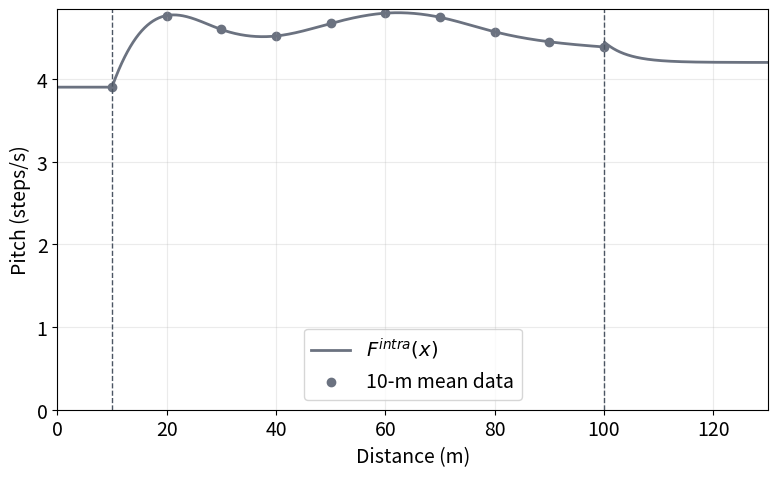
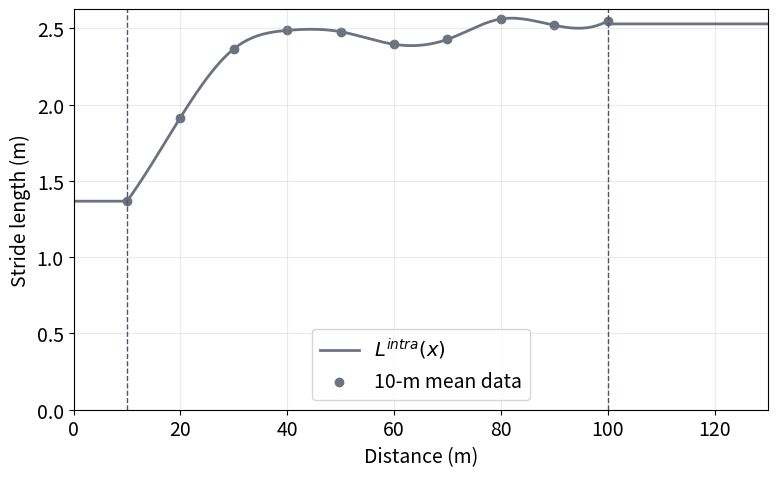

Reproduce these figures in Python, in order.
import numpy as np
import pandas as pd
import matplotlib.pyplot as plt
from scipy.interpolate import CubicSpline

COLOR_INTRA = "#6b7280"
COLOR_INTRA_DARK = "#4b5563"


def configure_matplotlib_fonts() -> None:
    plt.rcParams["font.size"] = 14
    plt.rcParams["axes.labelsize"] = 14
    plt.rcParams["xtick.labelsize"] = 14
    plt.rcParams["ytick.labelsize"] = 14
    plt.rcParams["legend.fontsize"] = 14
    plt.rcParams["font.family"] = "sans-serif"
    plt.rcParams["font.sans-serif"] = [
        "Hiragino Sans",
        "Yu Gothic",
        "Noto Sans CJK JP",
        "IPAexGothic",
        "TakaoGothic",
        "DejaVu Sans",
    ]
    plt.rcParams["axes.unicode_minus"] = False


configure_matplotlib_fonts()

# ============================================================
# Ae, Ito, and Suzuki (1992)
# Men's 100 m final
# ============================================================

dist = np.array(
    [10, 20, 30, 40, 50, 60, 70, 80, 90, 100],
    dtype=float
)

data = {
    "Lewis": {
        "f": [3.83, 4.81, 4.45, 4.41, 4.66, 4.86, 4.76, 4.45, 4.34, 4.53],
        "L": [1.39, 1.92, 2.44, 2.55, 2.56, 2.42, 2.50, 2.71, 2.65, 2.57]
    },
    "Burrell": {
        "f": [3.59, 4.81, 4.61, 4.43, 4.41, 4.50, 4.57, 4.50, 4.34, 4.23],
        "L": [1.52, 1.96, 2.38, 2.57, 2.61, 2.58, 2.52, 2.64, 2.59, 2.71]
    },
    "Mitchell": {
        "f": [4.28, 4.96, 4.61, 4.70, 4.92, 4.94, 4.74, 4.60, 4.67, 4.61],
        "L": [1.30, 1.88, 2.33, 2.42, 2.34, 2.33, 2.46, 2.53, 2.43, 2.44]
    },
    "Christie": {
        "f": [3.89, 4.95, 4.65, 4.48, 4.54, 4.72, 4.84, 4.75, 4.44, 4.20],
        "L": [1.39, 1.91, 2.34, 2.51, 2.59, 2.46, 2.40, 2.48, 2.50, 2.71]
    },
    "Fredericks": {
        "f": [4.31, 4.36, 4.61, 4.59, 4.91, 5.02, 4.96, 4.80, 4.66, 4.37],
        "L": [1.25, 1.94, 2.36, 2.39, 2.34, 2.29, 2.35, 2.45, 2.41, 2.50]
    },
    "Stewart": {
        "f": [3.37, 5.02, 4.85, 4.79, 4.90, 4.97, 4.83, 4.55, 4.58, 4.73],
        "L": [1.43, 1.86, 2.27, 2.35, 2.38, 2.31, 2.35, 2.52, 2.43, 2.35]
    },
    "da Silva": {
        "f": [3.96, 4.91, 4.49, 4.27, 4.36, 4.61, 4.73, 4.69, 4.36, 4.16],
        "L": [1.32, 1.92, 2.40, 2.63, 2.60, 2.44, 2.35, 2.45, 2.55, 2.57]
    },
    "Surin": {
        "f": [3.98, 4.32, 4.52, 4.49, 4.67, 4.75, 4.54, 4.23, 4.21, 4.27],
        "L": [1.34, 1.94, 2.41, 2.48, 2.41, 2.34, 2.50, 2.72, 2.61, 2.55]
    }
}


# ============================================================
# 8選手の平均
# ============================================================

f_mean = np.mean(
    [v["f"] for v in data.values()],
    axis=0
)

L_mean = np.mean(
    [v["L"] for v in data.values()],
    axis=0
)


# ============================================================
# 10〜100 m：3次スプライン補間
# 10個の平均点をすべて通る
# ============================================================

f_spline = CubicSpline(dist, f_mean)
L_spline = CubicSpline(dist, L_mean)


# ============================================================
# 個人内成分
# ============================================================

def F_intra(d):
    """
    0 <= d < 10:
        10 m地点の値で一定

    10 <= d <= 100:
        3次スプライン補間

    d > 100:
        論文と同様に指数関数的に4.20へ収束
    """

    d = np.asarray(d, dtype=float)

    y = np.empty_like(d, dtype=float)

    mask_before = d < 10
    mask_middle = (d >= 10) & (d <= 100)
    mask_after = d > 100

    # 0〜10 m
    y[mask_before] = f_mean[0]

    # 10〜100 m
    y[mask_middle] = f_spline(d[mask_middle])

    # 100 m以降
    y[mask_after] = (
        4.20
        + 0.25 * np.exp(
            -0.233 * (d[mask_after] - 100)
        )
    )

    return y


def L_intra(d):
    """
    0 <= d < 10:
        10 m地点の値で一定

    10 <= d <= 100:
        3次スプライン補間

    d > 100:
        2.53 mで一定
    """

    d = np.asarray(d, dtype=float)

    y = np.empty_like(d, dtype=float)

    mask_before = d < 10
    mask_middle = (d >= 10) & (d <= 100)
    mask_after = d > 100

    # 0〜10 m
    y[mask_before] = L_mean[0]

    # 10〜100 m
    y[mask_middle] = L_spline(d[mask_middle])

    # 100 m以降
    y[mask_after] = 2.53

    return y


# ============================================================
# 確認
# ============================================================

print("Pitch mean points")
for x, y in zip(dist, f_mean):
    print(f"{x:3.0f} m : data={y:.5f}, spline={F_intra(np.array([x]))[0]:.5f}")

print()

print("Stride mean points")
for x, y in zip(dist, L_mean):
    print(f"{x:3.0f} m : data={y:.5f}, spline={L_intra(np.array([x]))[0]:.5f}")


# ============================================================
# CSV保存
# ============================================================

mean_df = pd.DataFrame({
    "distance_m": dist,
    "f_mean": f_mean,
    "L_mean_m": L_mean
})

mean_df.to_csv(
    "table3_mean_curves.csv",
    index=False
)


# ============================================================
# 描画用データ
# ============================================================

xx = np.linspace(0, 130, 1500)


# ============================================================
# ピッチ
# ============================================================

plt.figure(figsize=(8, 5))

plt.plot(
    xx,
    F_intra(xx),
    label=r"$F^{intra}(x)$",
    color=COLOR_INTRA,
    linewidth=2.0,
)

plt.scatter(
    dist,
    f_mean,
    label="10-m mean data",
    color=COLOR_INTRA,
)

plt.axvline(
    10,
    color=COLOR_INTRA_DARK,
    linestyle="--",
    linewidth=1
)

plt.axvline(
    100,
    color=COLOR_INTRA_DARK,
    linestyle="--",
    linewidth=1
)

plt.xlabel("Distance (m)")
plt.ylabel("Pitch (steps/s)")

plt.xlim(0, 130)
plt.ylim(bottom=0)
plt.tick_params(axis="both", labelsize=14)
plt.grid(True, alpha=0.25)

plt.legend()
plt.tight_layout()

plt.savefig(
    "pitch_intra.pdf",
    bbox_inches="tight"
)


# ============================================================
# 歩幅
# ============================================================

plt.figure(figsize=(8, 5))

plt.plot(
    xx,
    L_intra(xx),
    label=r"$L^{intra}(x)$",
    color=COLOR_INTRA,
    linewidth=2.0,
)

plt.scatter(
    dist,
    L_mean,
    label="10-m mean data",
    color=COLOR_INTRA,
)

plt.axvline(
    10,
    color=COLOR_INTRA_DARK,
    linestyle="--",
    linewidth=1
)

plt.axvline(
    100,
    color=COLOR_INTRA_DARK,
    linestyle="--",
    linewidth=1
)

plt.xlabel("Distance (m)")
plt.ylabel("Stride length (m)")

plt.xlim(0, 130)
plt.ylim(bottom=0)
plt.tick_params(axis="both", labelsize=14)
plt.grid(True, alpha=0.25)

plt.legend()
plt.tight_layout()

plt.savefig(
    "stride_intra.pdf",
    bbox_inches="tight"
)


plt.show()
